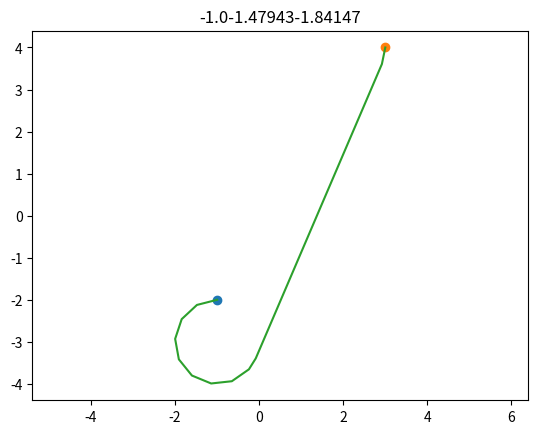

This chart was generated by the following Python code:
#! /usr/bin/env python3
import matplotlib.pyplot as plt
import numpy as np

def draw_point(point, arrow_length=0.5):
    plt.plot(point[0], point[1], 'o')
    # plt.arrow(point[0], point[1], arrow_length * np.math.cos(point[2]), arrow_length * np.sin(point[2]), head_width=0.05)

def test2(path):
    start = path[0]
    end = path[-1]
    
    plt.figure()
    # for i in range(12):
    plt.title('{}{}{}'.format(path[0][0], path[1][0], path[2][0]))
    draw_point(start)
    draw_point(end)
    plt.plot(path[:,0], path[:,1])
    plt.axis("equal")
    plt.show()

# Example shortest path (replace this with the actual shortest path obtained from your C++ code)
example_shortest_path = [['s', 2.0, 0.0, 0.0, 0.0],
                         ['r', 1.0, np.pi / 2, 2.0, 0.0],
                         ['s', 3.0, 0.0, 3.0, 1.0],
                         ['l', 2.0, -np.pi / 3, 0.0, 4.0]]

if __name__ == "__main__":
    path = np.array([
        [-1, -2],
        [-1.47943, -2.12242],
        [-1.84147, -2.4597],
        [-1.99749, -2.92926],
        [-1.9093, -3.41615],
        [-1.59847, -3.80114],
        [-1.14112, -3.98999],
        [-0.649217, -3.93646],
        [-0.243198, -3.65364],
        [-0.080855, -3.39392],
        [-0.080855, -3.39392],
        [0.116105, -2.93435],
        [0.313064, -2.47477],
        [0.510024, -2.0152],
        [0.706984, -1.55563],
        [0.903943, -1.09606],
        [1.1009, -0.636484],
        [1.29786, -0.176912],
        [1.49482, 0.282661],
        [1.69178, 0.742233],
        [1.88874, 1.20181],
        [2.0857, 1.66138],
        [2.28266, 2.12095],
        [2.47962, 2.58052],
        [2.67658, 3.0401],
        [2.87354, 3.49967],
        [2.91915, 3.60608],
        [2.91915, 3.60608],
        [3, 4]])

    test2(path)
